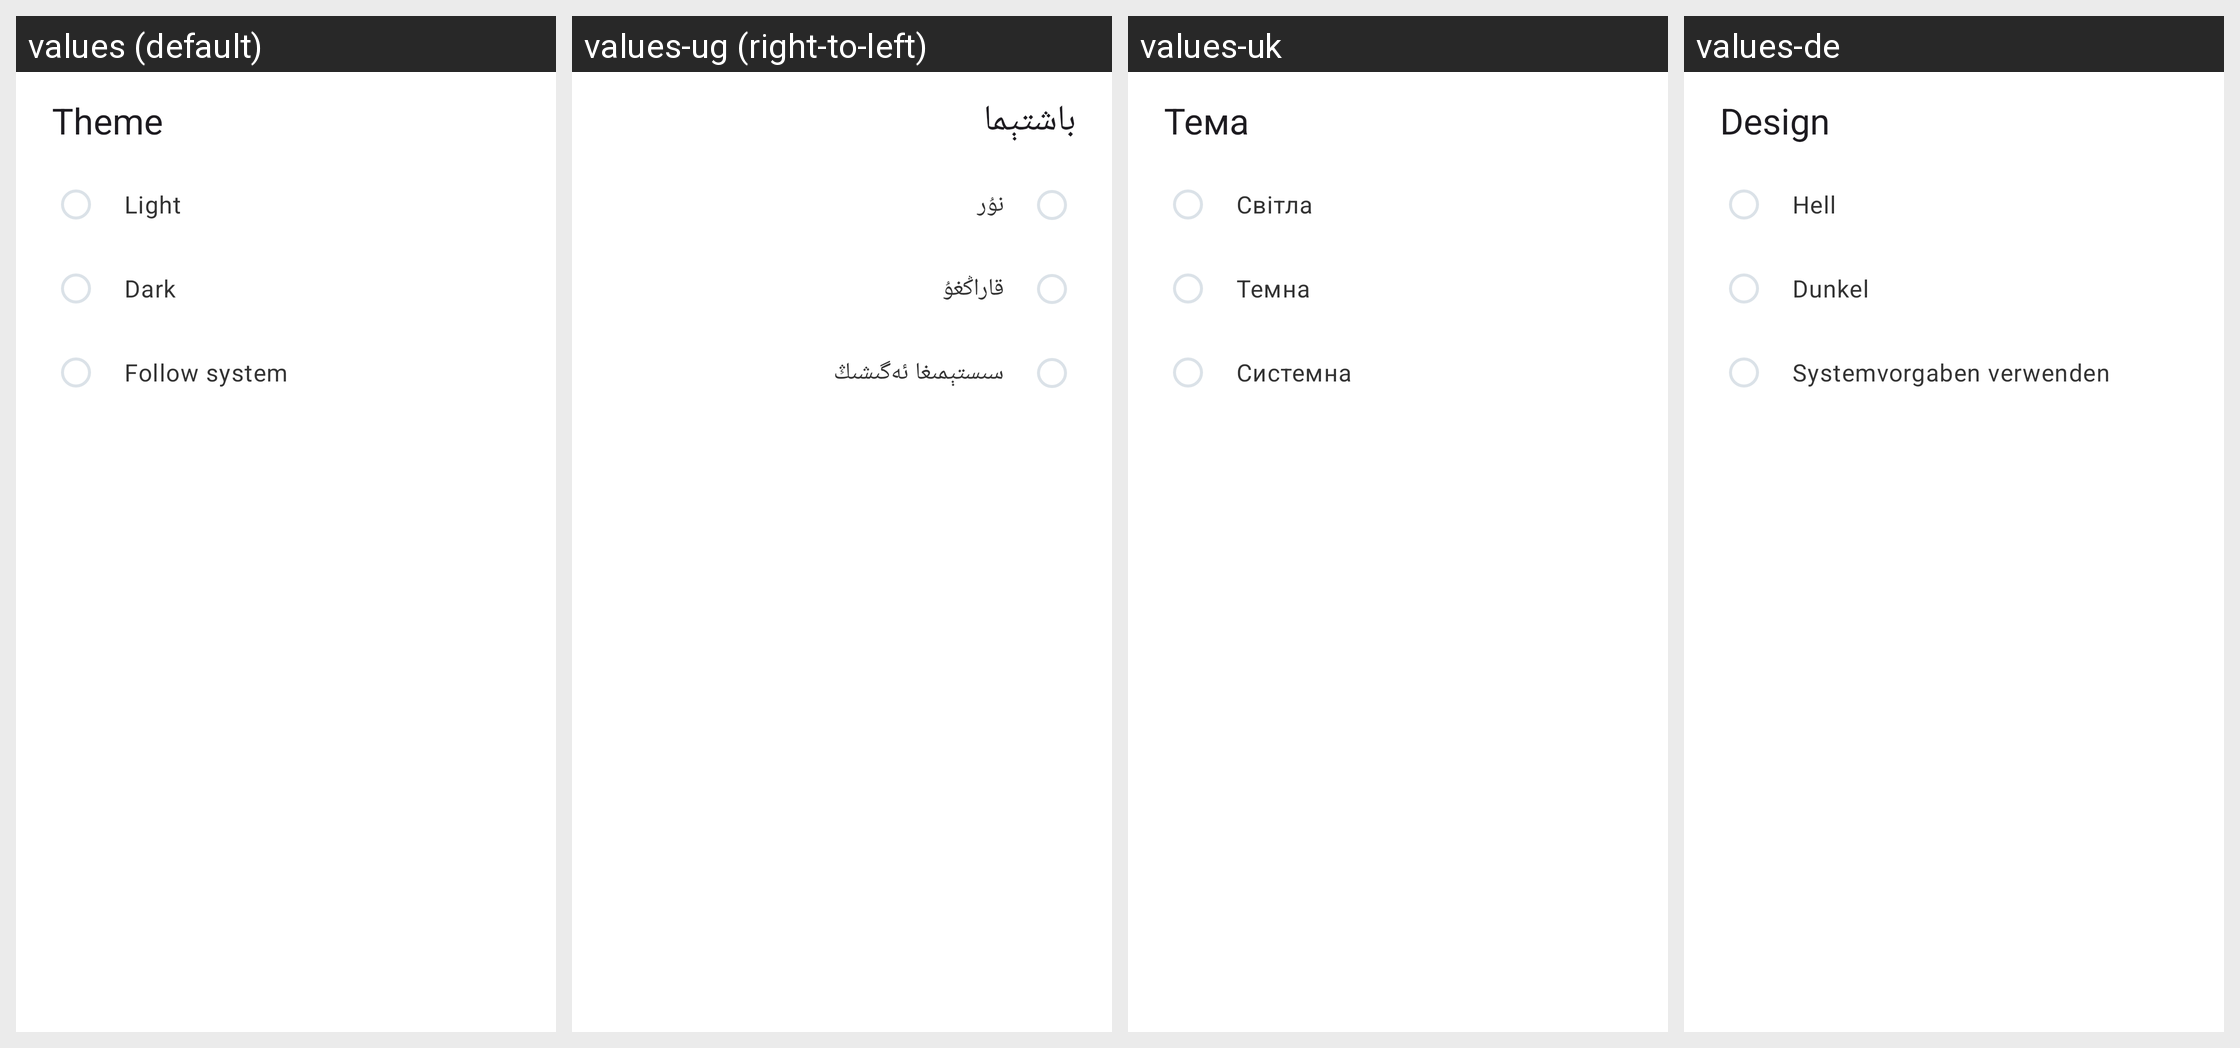

Strings drawn on this Android screen and how each of the app's shown locales translates them:
Android screen res/layout/dialog_theme_selection.xml rendered under 4 locales, left to right: values (default), values-ug (right-to-left), values-uk, values-de. Device: Nexus 5 (rendered at 1080×1920; each locale shown at half size, 540×960, under a caption strip naming it); theme Theme.ownCloud.Toolbar.
Other locales in the repository, not shown: values-ar, values-ast, values-bg-rBG, values-br, values-ca, values-cs-rCZ, values-da, values-el, values-eo, values-es, values-es-rAR, values-es-rCR, values-es-rEC, values-es-rGT, values-es-rMX, values-es-rSV, values-eu, values-fa, values-fi-rFI, values-fr, values-ga, values-gd, values-gl, values-hr, values-hu-rHU, values-in, values-is, values-it, values-iw, values-ja-rJP, values-ka, values-ko, values-lo, values-lt-rLT, values-lv, values-mk, values-nb-rNO, values-nl, values-pl, values-pt-rPT, values-ro, values-ru, values-sc, values-sk-rSK, values-sl, values-sq, values-sr, values-sr-rSP, values-sv, values-th-rTH, values-tk, values-tr, values-vi, values-zh-rCN, values-zh-rHK, values-zh-rTW.
Strings drawn on this screen, with the default value and each locale's value (text and hints the layout hard-codes, and strings that could not be matched under every locale, appear in the picture but are not listed):

prefs_theme_title
  values: Theme
  values-ug: باشتېما
  values-uk: Тема
  values-de: Design

prefs_value_theme_light
  values: Light
  values-ug: نۇر
  values-uk: Світла
  values-de: Hell

prefs_value_theme_dark
  values: Dark
  values-ug: قاراڭغۇ
  values-uk: Темна
  values-de: Dunkel

prefs_value_theme_system
  values: Follow system
  values-ug: سىستېمىغا ئەگىشىڭ
  values-uk: Системна
  values-de: Systemvorgaben verwenden
